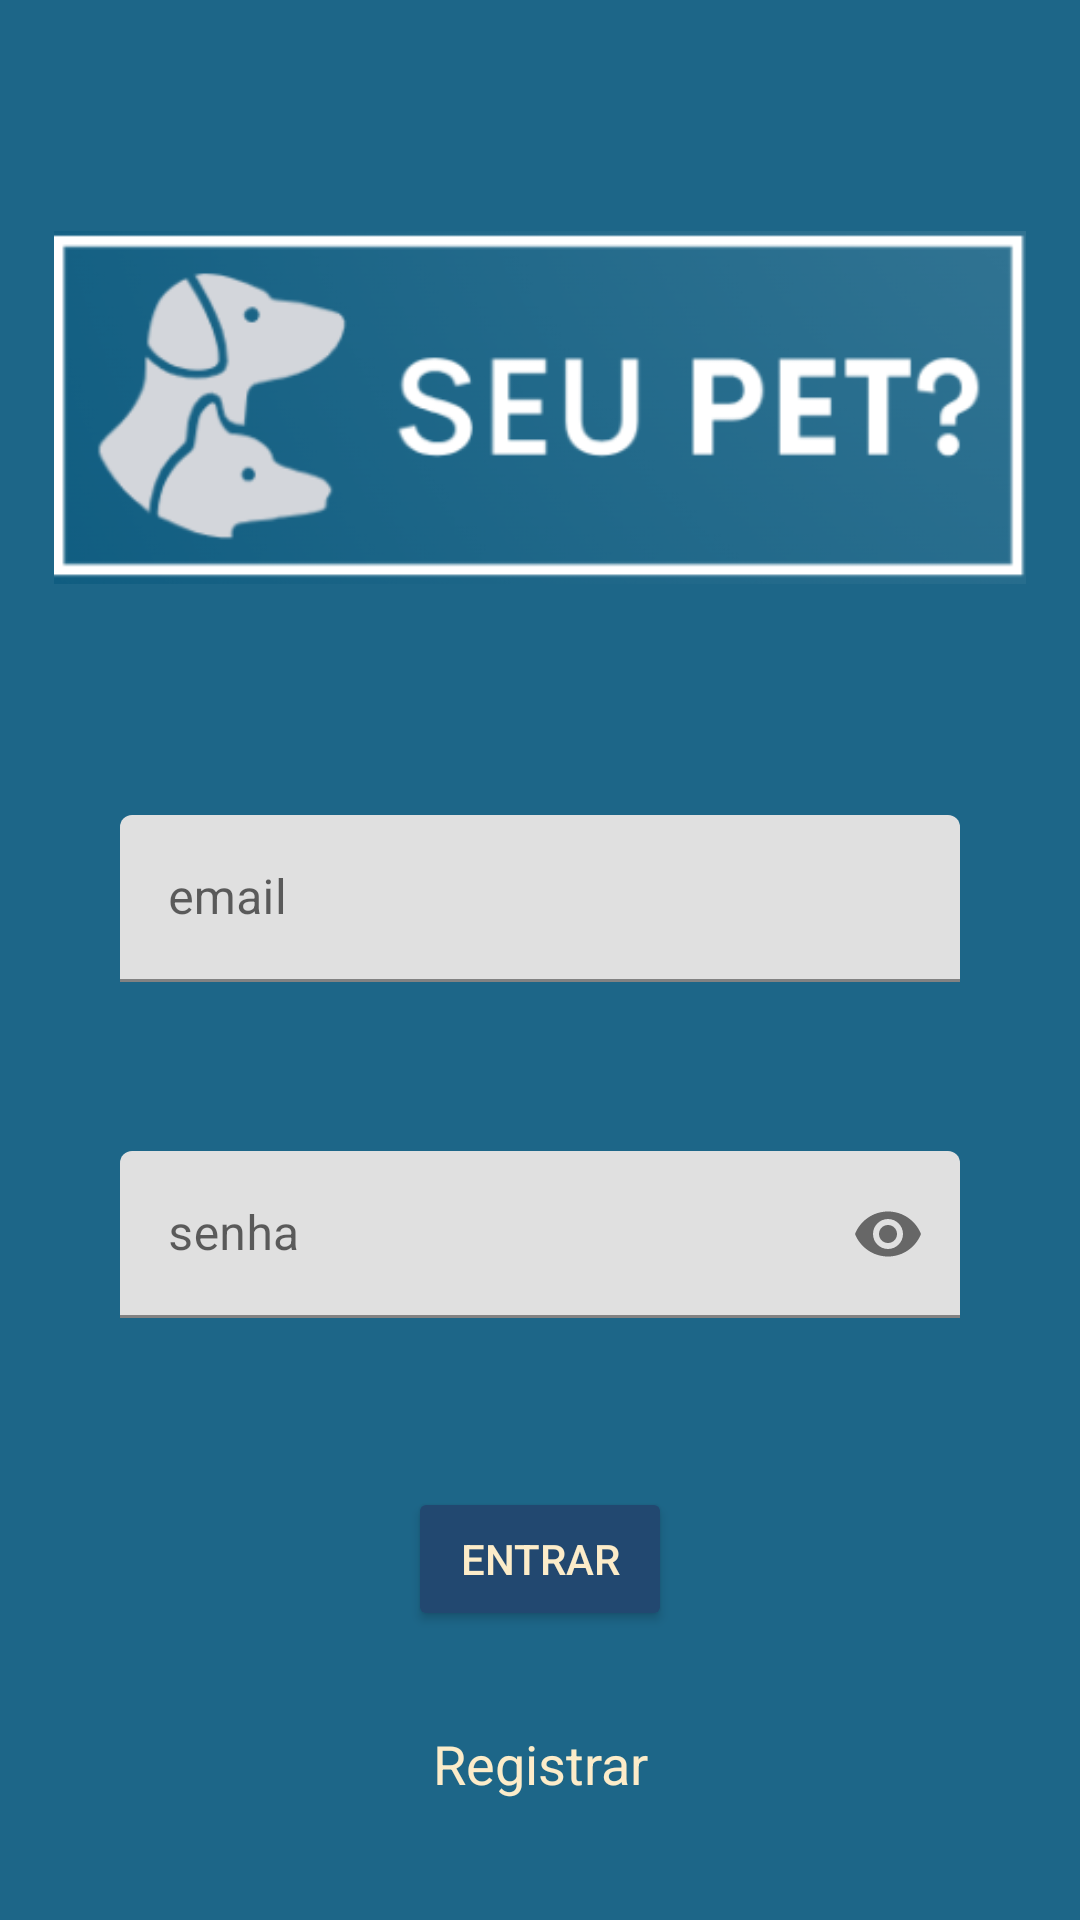

This screen was rendered from an Android layout file. Write that file and the resources it references.
<!-- AndroidManifest.xml: application theme Theme.SeuPet -->
<!-- res/layout/activity_login.xml -->
<?xml version="1.0" encoding="utf-8"?>
<androidx.constraintlayout.widget.ConstraintLayout xmlns:android="http://schemas.android.com/apk/res/android"
    xmlns:app="http://schemas.android.com/apk/res-auto"
    xmlns:tools="http://schemas.android.com/tools"
    android:layout_width="match_parent"
    android:layout_height="match_parent"
    tools:context="com.example.seupet.login.LoginActivity"

    android:background="@color/lapis">

    <ImageView
        android:id="@+id/logo"
        android:layout_width="match_parent"
        android:layout_height="wrap_content"
        android:contentDescription="@string/logo"
        android:importantForAccessibility="no"
        android:src="@drawable/logo"
        android:layout_marginHorizontal="18dp"
        app:layout_constraintBottom_toTopOf="@id/ti_email"
        app:layout_constraintEnd_toEndOf="parent"
        app:layout_constraintStart_toStartOf="parent"
        app:layout_constraintTop_toTopOf="parent" />

    <com.google.android.material.textfield.TextInputLayout
        android:id="@+id/ti_email"
        android:layout_width="match_parent"
        android:layout_height="wrap_content"
        app:layout_constraintBottom_toTopOf="@id/ti_pwd"
        app:layout_constraintEnd_toEndOf="parent"
        app:layout_constraintStart_toStartOf="parent"
        app:layout_constraintTop_toBottomOf="@+id/logo"
        app:layout_constraintVertical_chainStyle="packed">

        <EditText
            android:id="@+id/email"
            android:layout_width="match_parent"
            android:layout_height="wrap_content"
            android:layout_marginHorizontal="40dp"
            android:hint="@string/email"
            android:imeOptions="actionNext"
            android:inputType="textEmailAddress" />
    </com.google.android.material.textfield.TextInputLayout>

    <com.google.android.material.textfield.TextInputLayout
        android:id="@+id/ti_pwd"
        android:layout_width="match_parent"
        android:layout_height="wrap_content"
        app:layout_constraintBottom_toTopOf="@id/bt_login"
        app:layout_constraintTop_toBottomOf="@id/ti_email"
        app:passwordToggleEnabled="true">

        <EditText
            android:id="@+id/pwd"
            android:layout_width="match_parent"
            android:layout_height="wrap_content"
            android:layout_marginHorizontal="40dp"
            android:hint="@string/senha"
            android:imeOptions="actionDone"
            android:inputType="textPassword" />

    </com.google.android.material.textfield.TextInputLayout>

    <Button
        android:id="@+id/bt_login"
        android:layout_width="wrap_content"
        android:layout_height="wrap_content"
        android:layout_marginHorizontal="40dp"
        android:text="@string/logar"
        android:textColor="@color/Dutchwhite"
        android:backgroundTint="@color/blue"
        android:layout_marginBottom="40dp"
        app:layout_constraintBottom_toBottomOf="parent"
        app:layout_constraintEnd_toEndOf="parent"
        app:layout_constraintStart_toStartOf="parent"
        app:layout_constraintTop_toBottomOf="@+id/ti_pwd" />

    <TextView
        android:id="@+id/tv_new_here"
        android:textColor="@color/Dutchwhite"
        android:layout_width="match_parent"
        android:layout_height="wrap_content"
        android:layout_marginBottom="40dp"
        android:text="@string/novo_por_aqui"
        android:textAlignment="center"
        android:textSize="18sp"
        app:layout_constraintBottom_toBottomOf="parent"
        app:layout_constraintEnd_toEndOf="parent"
        app:layout_constraintStart_toStartOf="parent" />

    <ProgressBar
        android:id="@+id/pb_loading"
        android:layout_width="wrap_content"
        android:layout_height="wrap_content"
        android:visibility="gone"
        app:layout_constraintBottom_toBottomOf="parent"
        app:layout_constraintEnd_toEndOf="parent"
        app:layout_constraintStart_toStartOf="parent"
        app:layout_constraintTop_toTopOf="parent" />

</androidx.constraintlayout.widget.ConstraintLayout>
<!-- resources referenced by this layout -->
<resources>
  <color name="Dutchwhite">#FCECC9</color>
  <color name="blue">#224870</color>
  <color name="lapis">#1d6688</color>
  <!-- drawable logo: png bitmap (drawable, 38233 bytes) -->
  <string name="email">email</string>
  <string name="logar">entrar</string>
  <string name="logo">logo</string>
  <string name="novo_por_aqui">Registrar</string>
  <string name="senha">senha</string>
  <style name="Theme.SeuPet" parent="Theme.MaterialComponents.DayNight.DarkActionBar">
          
          <item name="colorPrimary">@color/purple_500</item>
          <item name="colorPrimaryVariant">@color/purple_700</item>
          <item name="colorOnPrimary">@color/white</item>
          
          <item name="colorSecondary">@color/teal_200</item>
          <item name="colorSecondaryVariant">@color/teal_700</item>
          <item name="colorOnSecondary">@color/black</item>
          
          <item name="android:statusBarColor" tools:targetApi="l">?attr/colorPrimaryVariant</item>
          
      </style>
  <color name="purple_500">#FF6200EE</color>
  <color name="purple_700">#FF3700B3</color>
  <color name="white">#FFFFFFFF</color>
  <color name="teal_200">#FF03DAC5</color>
  <color name="teal_700">#FF018786</color>
  <color name="black">#FF000000</color>
</resources>
